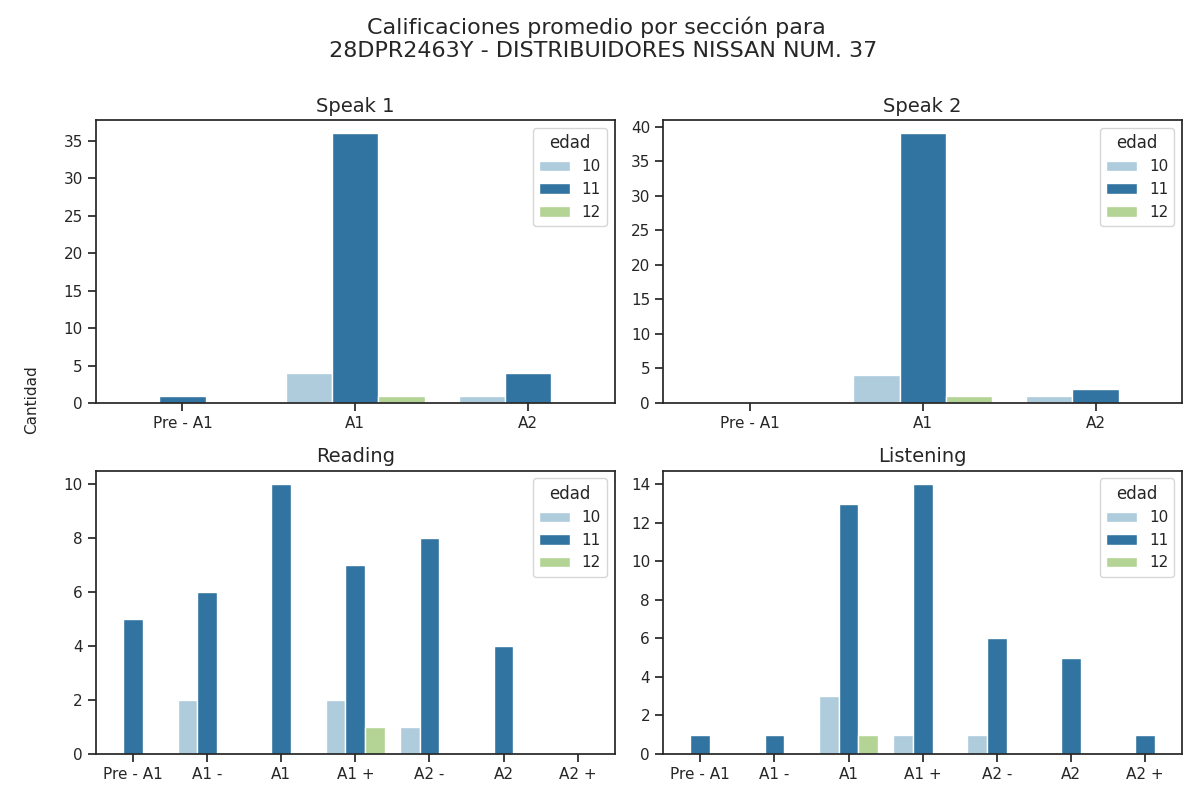

Data behind this chart, as committed beside it:
Sección, Calificación, Cantidad de alumnos con esa calificación, Edad
speak 1, Pre - A1, 1, 11
speak 1, A1, 36, 11
speak 1, A2, 4, 11
speak 2, Pre - A1, 0, 11
speak 2, A1, 39, 11
speak 2, A2, 2, 11
reading, Pre - A1, 5, 11
reading, A1 -, 6, 11
reading, A1, 10, 11
reading, A1 +, 7, 11
reading, A2 -, 8, 11
reading, A2, 4, 11
reading, A2 +, 0, 11
listening, Pre - A1, 1, 11
listening, A1 -, 1, 11
listening, A1, 13, 11
listening, A1 +, 14, 11
listening, A2 -, 6, 11
listening, A2, 5, 11
listening, A2 +, 1, 11
speak 1, Pre - A1, 0, 10
speak 1, A1, 4, 10
speak 1, A2, 1, 10
speak 2, Pre - A1, 0, 10
speak 2, A1, 4, 10
speak 2, A2, 1, 10
reading, Pre - A1, 0, 10
reading, A1 -, 2, 10
reading, A1, 0, 10
reading, A1 +, 2, 10
reading, A2 -, 1, 10
reading, A2, 0, 10
reading, A2 +, 0, 10
listening, Pre - A1, 0, 10
listening, A1 -, 0, 10
listening, A1, 3, 10
listening, A1 +, 1, 10
listening, A2 -, 1, 10
listening, A2, 0, 10
listening, A2 +, 0, 10
speak 1, Pre - A1, 0, 12
speak 1, A1, 1, 12
speak 1, A2, 0, 12
speak 2, Pre - A1, 0, 12
speak 2, A1, 1, 12
speak 2, A2, 0, 12
reading, Pre - A1, 0, 12
reading, A1 -, 0, 12
reading, A1, 0, 12
reading, A1 +, 1, 12
reading, A2 -, 0, 12
reading, A2, 0, 12
reading, A2 +, 0, 12
listening, Pre - A1, 0, 12
listening, A1 -, 0, 12
listening, A1, 1, 12
listening, A1 +, 0, 12
listening, A2 -, 0, 12
listening, A2, 0, 12
listening, A2 +, 0, 12
